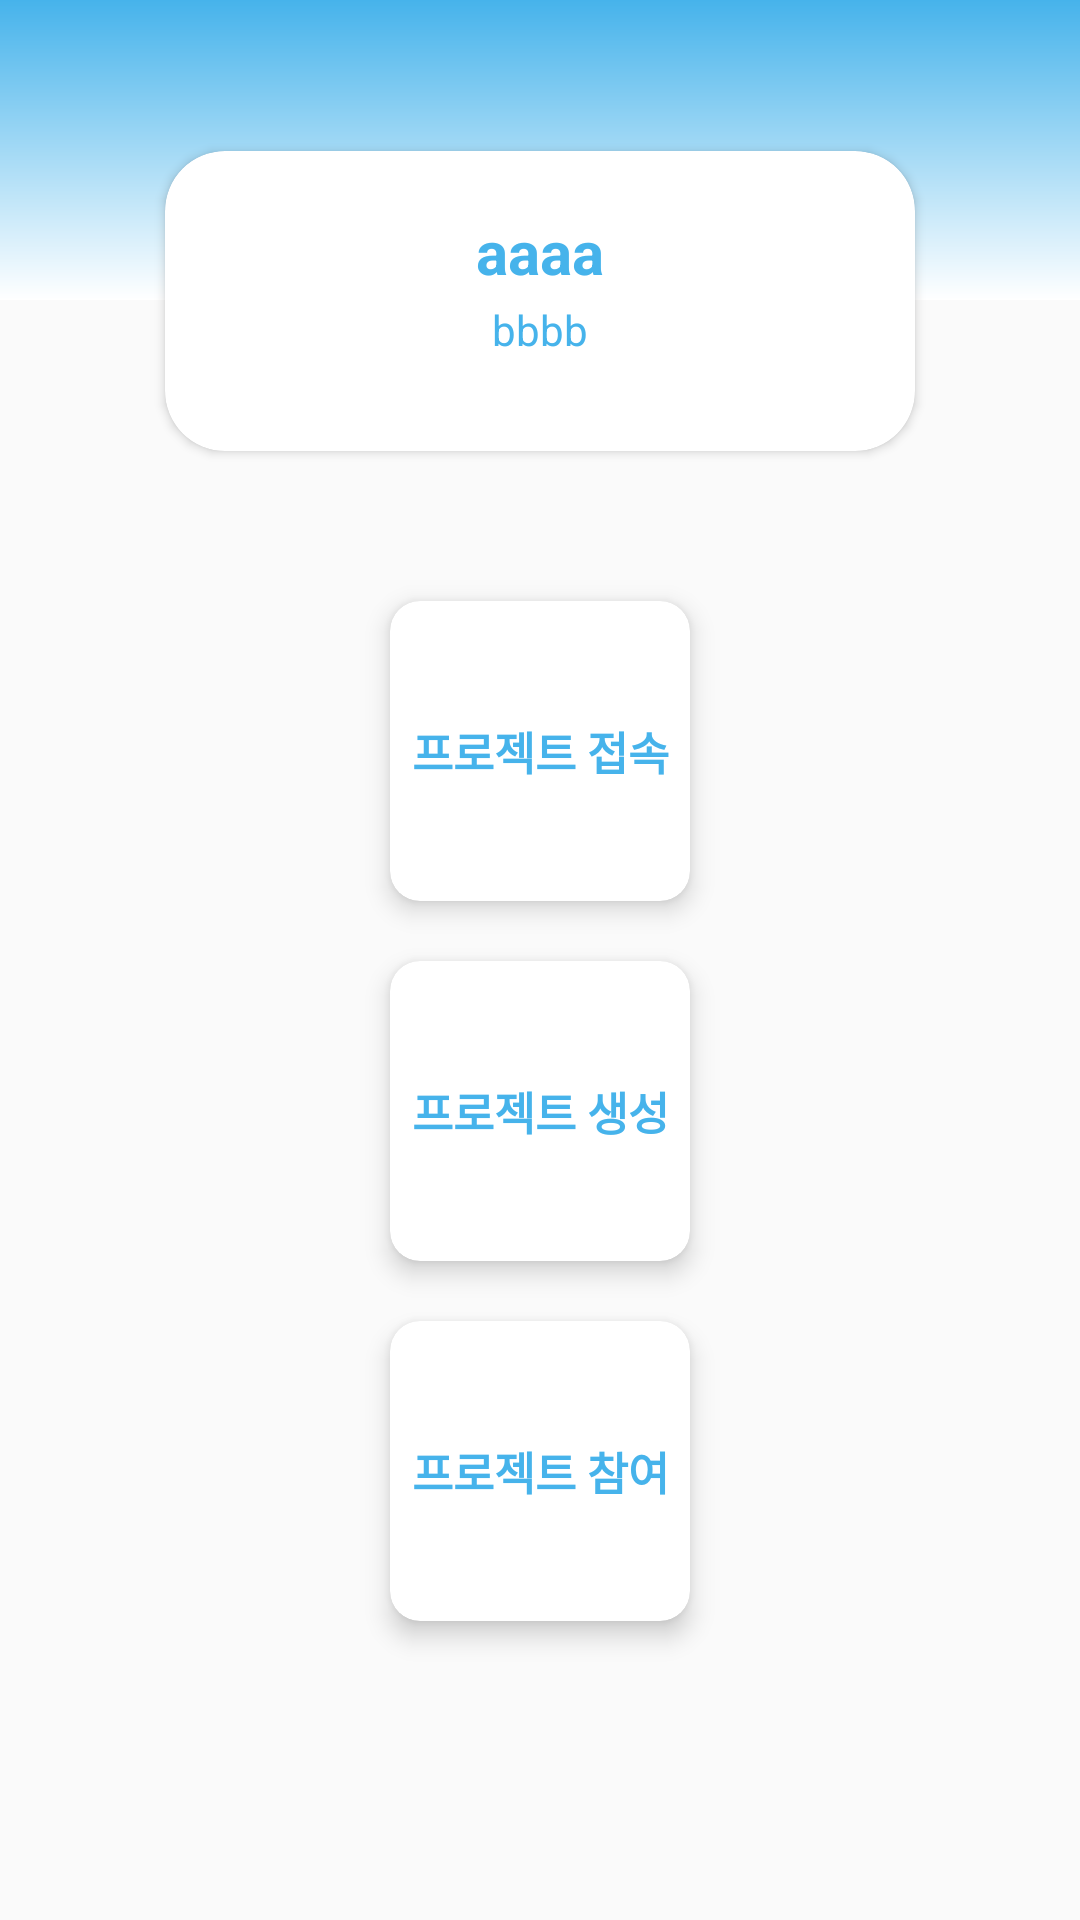

Layout XML and referenced resources for this Android screen:
<!-- AndroidManifest.xml: application theme AppTheme -->
<!-- res/layout/activity_main.xml -->
<?xml version="1.0" encoding="utf-8"?>
<LinearLayout
    xmlns:tools="http://schemas.android.com/tools"
    xmlns:android="http://schemas.android.com/apk/res/android"
    xmlns:app="http://schemas.android.com/apk/res-auto"
    android:layout_width="match_parent"
    android:layout_height="wrap_content"
    android:orientation="vertical"
    >

    <LinearLayout
        android:layout_width="match_parent"
        android:layout_height="100dp"
        android:orientation="horizontal"
        android:background="@drawable/gradation2"/>
    <androidx.cardview.widget.CardView
        android:layout_marginTop="-50dp"
        android:layout_width="250dp"
        android:layout_height="100dp"
        app:cardCornerRadius="20dp"
        android:layout_gravity="center">
            <TextView
                android:layout_marginTop="20dp"
                android:id="@+id/mainid"
                android:layout_width="wrap_content"
                android:layout_height="wrap_content"
                android:textSize="20sp"
                android:textStyle="bold"
                android:textColor="@color/encpcolors"
                android:layout_gravity="center_horizontal"
                android:text="aaaa"/>

            <TextView
                android:layout_marginTop="50dp"
                android:id="@+id/mainname"
                android:layout_width="wrap_content"
                android:layout_height="wrap_content"
                android:layout_gravity="center_horizontal"
                android:textColor="@color/encpcolors"
                android:text="bbbb"/>

    </androidx.cardview.widget.CardView>

    <GridLayout
        android:layout_marginTop="30dp"
        android:layout_width="match_parent"
        android:layout_height="wrap_content"
        android:orientation="horizontal"
        android:columnCount="1"
        android:rowCount="3"
        >
        <androidx.cardview.widget.CardView
            android:layout_width="100dp"
            android:layout_height="100dp"
            android:layout_marginTop="20dp"
            android:layout_marginBottom="10dp"
            android:layout_gravity="center"
            app:cardCornerRadius="10dp"
            app:cardElevation="5dp">
            <TextView
                android:id="@+id/imgbuttonconnect"
                android:layout_width="match_parent"
                android:layout_height="match_parent"
                android:gravity="center"
                android:text="@string/project_join"
                android:textSize="15sp"
                android:textStyle="bold"
                android:textColor="@color/encpcolors"
                android:layout_gravity="center"/>
        </androidx.cardview.widget.CardView>

        <androidx.cardview.widget.CardView
            android:id="@+id/imgbuttoncreatecard"
            android:layout_width="100dp"
            android:layout_height="100dp"
            android:layout_marginTop="10dp"
            android:layout_marginBottom="10dp"
            android:layout_gravity="center"
            app:cardCornerRadius="10dp"
            app:cardElevation="5dp">
            <TextView
                android:id="@+id/imgbuttoncreate"
                android:layout_width="match_parent"
                android:layout_height="match_parent"
                android:gravity="center"
                android:text="@string/project_create"
                android:textSize="15sp"
                android:textStyle="bold"
                android:textColor="@color/encpcolors"
                android:layout_gravity="center"/>
        </androidx.cardview.widget.CardView>

        <androidx.cardview.widget.CardView
            android:layout_width="100dp"
            android:layout_height="100dp"
            app:cardCornerRadius="10dp"
            android:layout_marginTop="10dp"
            android:layout_marginBottom="20dp"
            android:layout_gravity="center"
            app:cardElevation="5dp">
            <TextView
                android:id="@+id/imgbuttoncode"
                android:layout_width="match_parent"
                android:layout_height="match_parent"
                android:gravity="center"
                android:text="@string/project_code"
                android:textSize="15sp"
                android:textStyle="bold"
                android:textColor="@color/encpcolors"
                android:layout_gravity="center"/>
        </androidx.cardview.widget.CardView>
    </GridLayout>
</LinearLayout>
<!-- resources referenced by this layout -->
<resources>
  <color name="encpcolors">#46B3EB</color>
  <!-- drawable gradation2 (drawable-v24) -->
  <?xml version="1.0" encoding="utf-8"?>
  <shape xmlns:android="http://schemas.android.com/apk/res/android">
      <gradient
          android:angle="90"
          android:startColor="#ffffff"
          android:endColor="#46B3EB">
      </gradient>
  </shape>
  <string name="project_code">프로젝트 참여</string>
  <string name="project_create">프로젝트 생성</string>
  <string name="project_join">프로젝트 접속</string>
  <style name="AppTheme" parent="Theme.AppCompat.Light.DarkActionBar">
          
          <item name="colorPrimary">#46B3EB</item>
          <item name="colorPrimaryDark">#46B3EB</item>
          <item name="colorAccent">@color/colorAccent</item>
  
  
  
      </style>
  <color name="colorAccent">#D81B60</color>
</resources>
